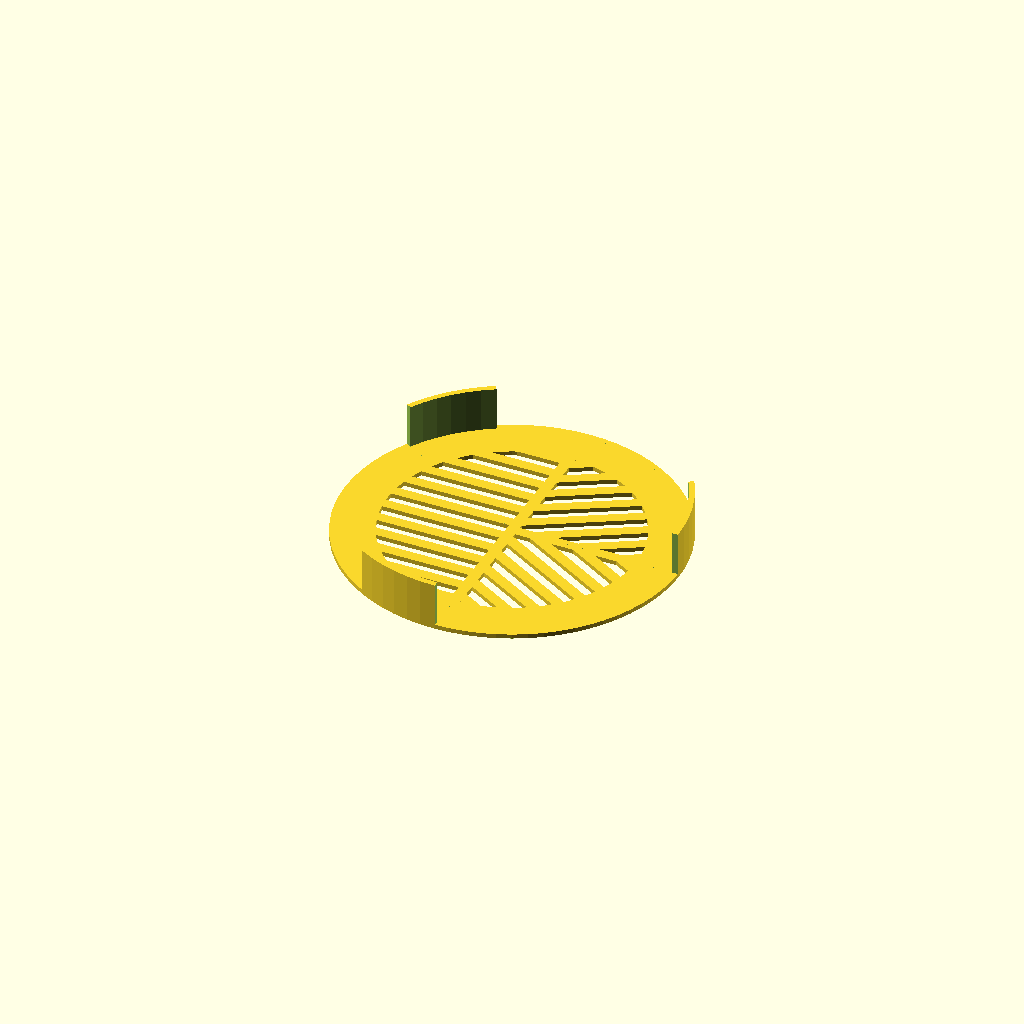
Cell 1: the model at its default parameters.
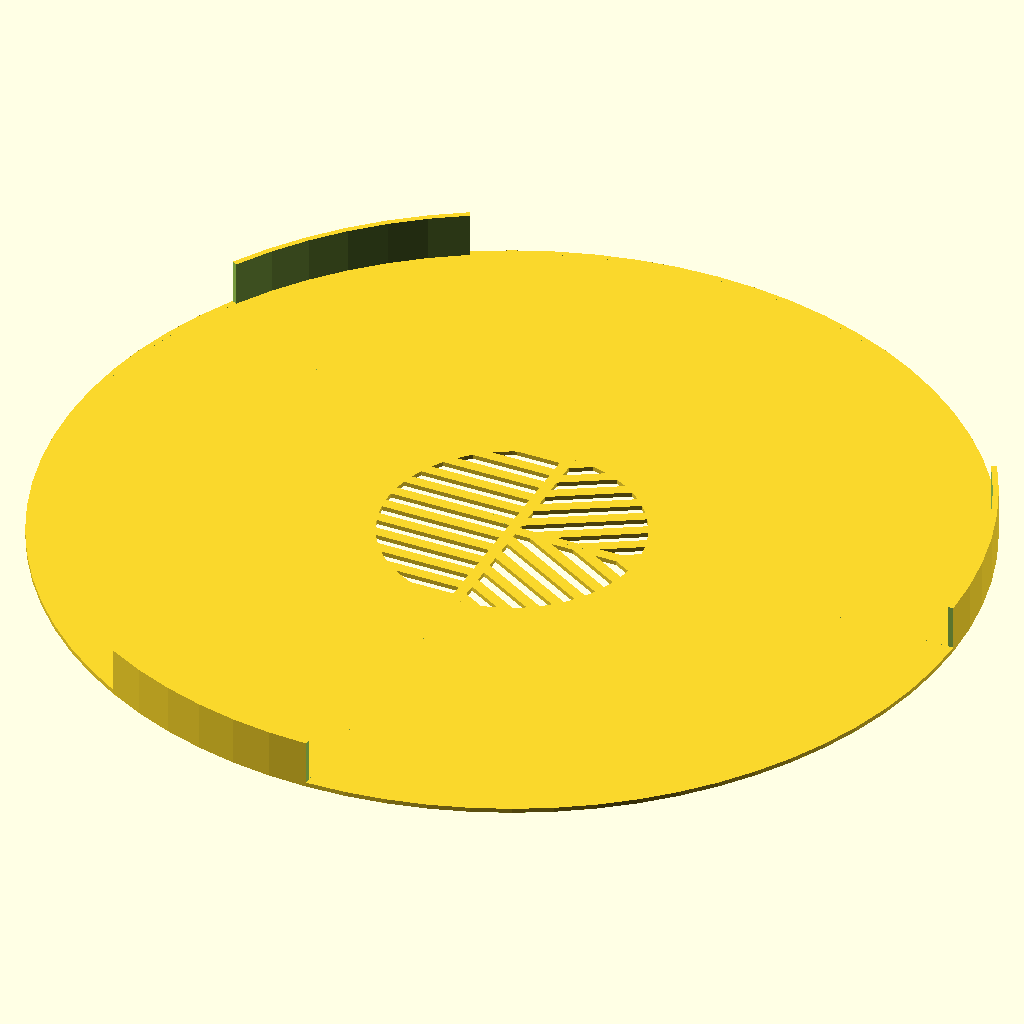
Cell 2: the same model with outerDiameter = 400.
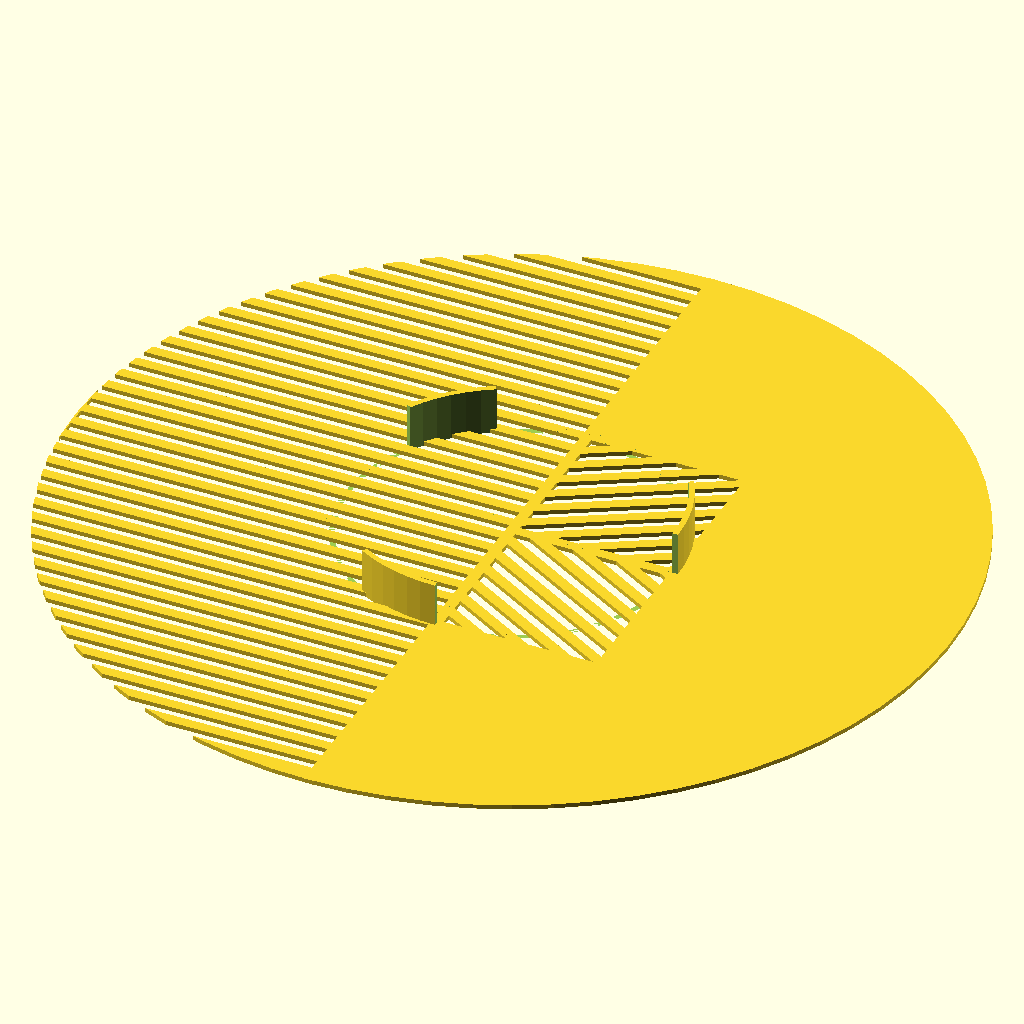
Cell 3: the same model with aperture = 400.
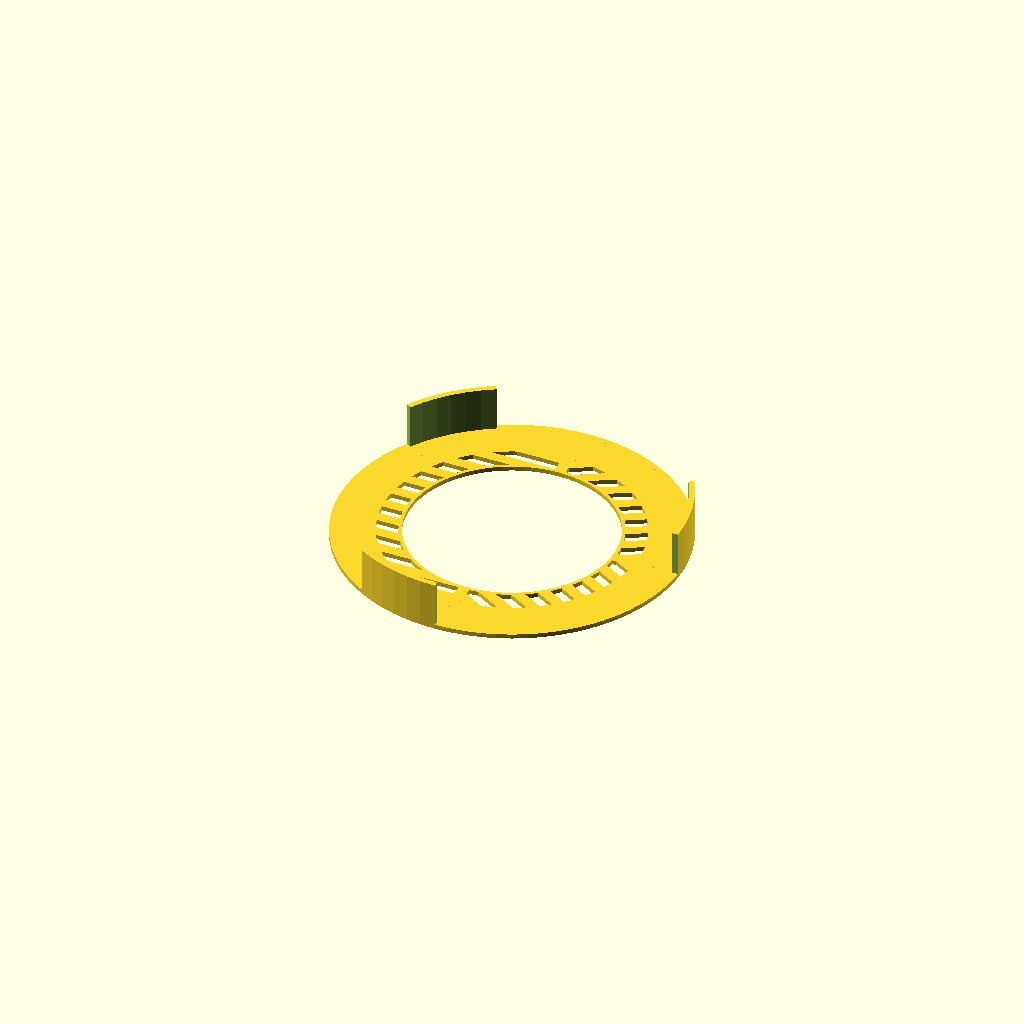
Cell 4: centerHoleDiameter = 90 (everything else at default).
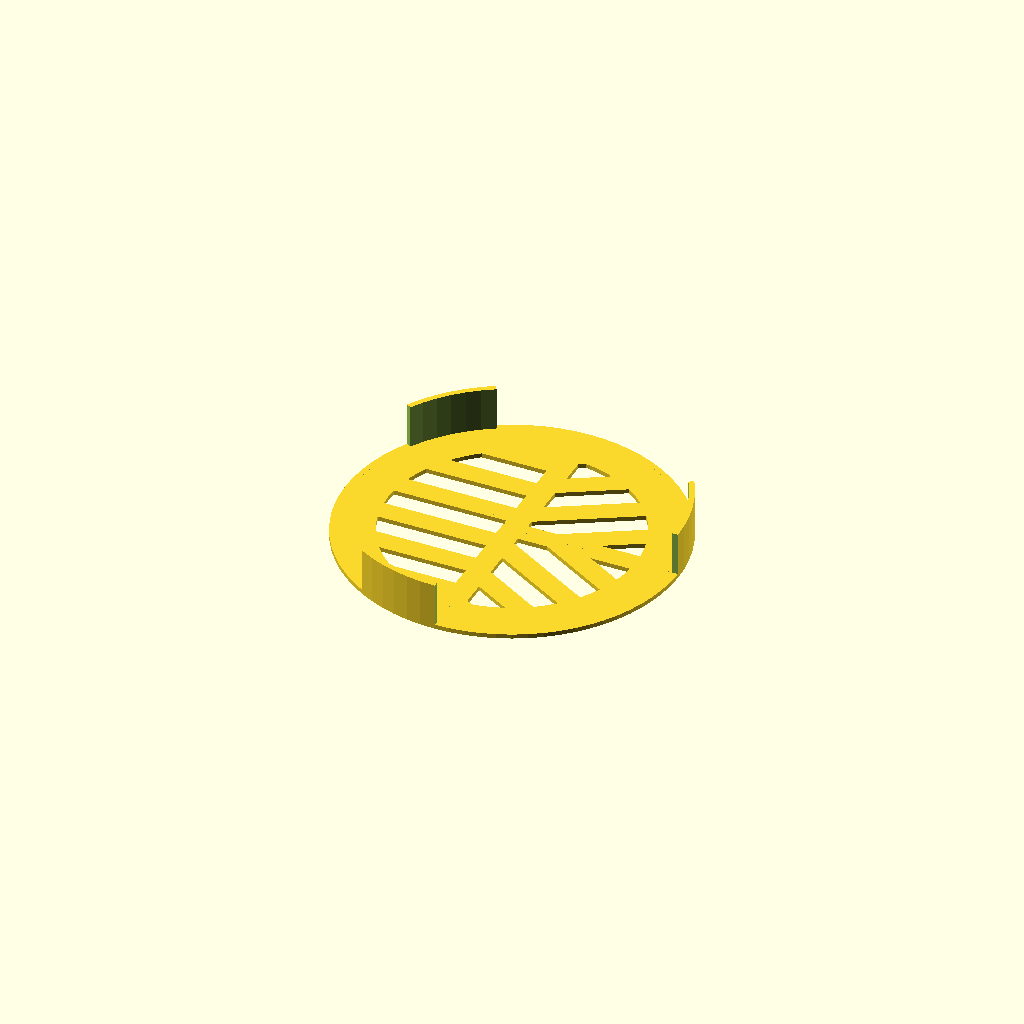
Cell 5 — gap set to 10, the other parameters unchanged.
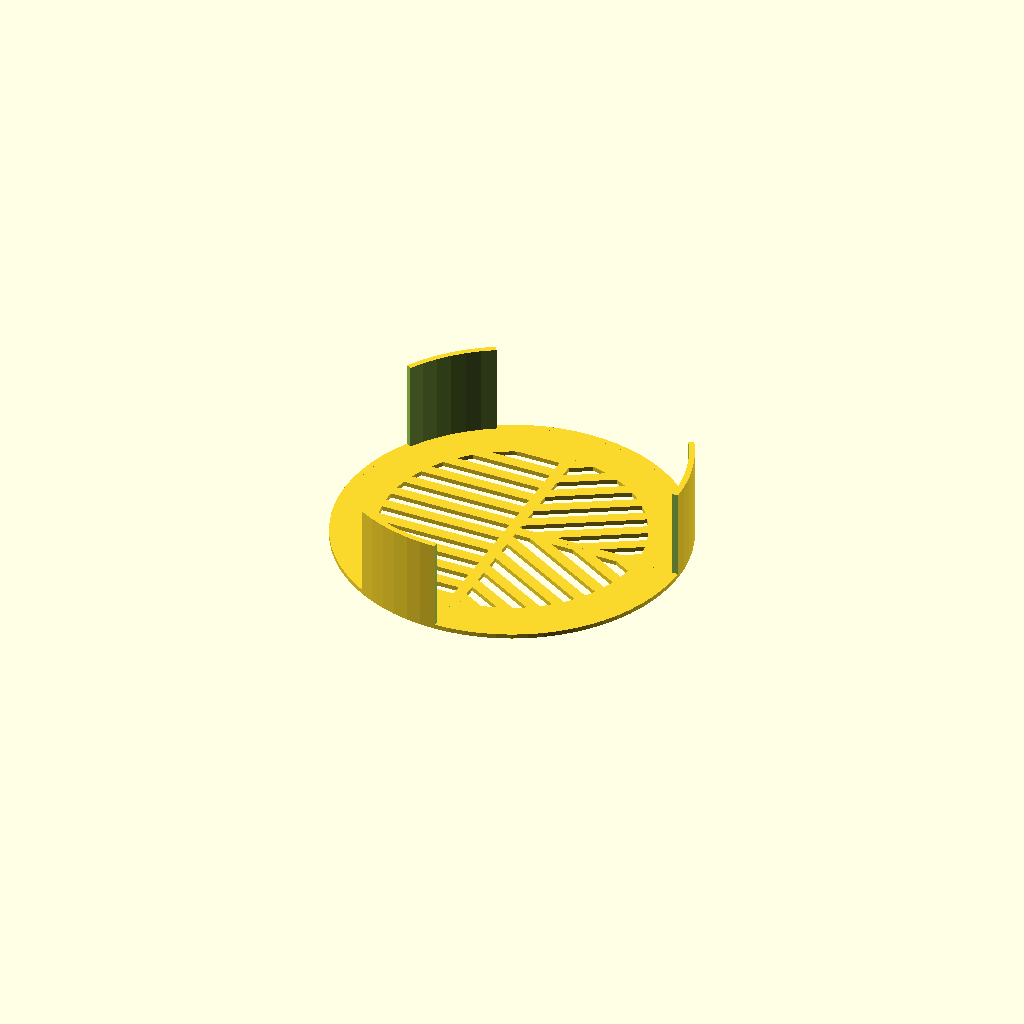
Cell 6: ringHeight = 40 (everything else at default).
One fixed orthographic camera (rotation 55°, 0°, 25°; colour scheme Cornfield) for every cell.
Source of the model, scadFiles/1679036/2606421.scad:
/*                                                 -*- c++ -*-

 * A Bahtinov mask generator.

 * Units in mm, default values are for

 * a Celestron NexStar GPS 8.

 *

 * Copyright 2013-2014, Brent Burton

 * License: CC-BY-SA

 *

 * Updated: 2014-06-23

 */

 

/*

 Modified by Eric 2016:

 For installation over the outside of the end of a telescope instead of inside

 Default values are for an Orion XT4.5

*/ 





// This is the diameter of the mask. For this version use the OD of your scope.

outerDiameter = 146; // [80:400]



// The telescope light's path diameter.

aperture = 114; // [80:400]



// Diameter of secondary mirror holder. If no secondary, set to 0.

centerHoleDiameter = 0; // [0:90]



// Width of the gaps and the bars.

gap = 5; // [4:10]



//height of the retaining ring in mm

ringHeight=20;



//thickness of the retaining ring in mm

ringThickness=5;



//number of ring pieces

ringPieces=3; 



//angle of the three pieces in the retaining ring. Use (360/ringPieces) for a solid ring.

ringPiece=30;



//rotate the retaining ring pieces with respect to the mask (in degrees)

ringRotation=0;





/* create a series of bars covering roughly one half of the

 * scope aperture. Located in the +X side.

 */

module bars(gap, width, num=5) {

    num = round(num);

    for (i=[-num:num]) {

        translate([width/2,i*2*gap]) square([width,gap], center=true);

    }

}



module bahtinovBars(gap,width) {

    numBars = aperture/2 / gap / 2 -1;

    // +X +Y bars

    intersection() {

        rotate([0,0,30]) bars(gap, width, numBars);

        square([outerDiameter/2, outerDiameter/2], center=false);

    }

    // +X -Y bars

    intersection() {

        rotate([0,0,-30]) bars(gap, width, numBars);

        translate([0,-outerDiameter/2]) square([outerDiameter/2, outerDiameter/2], center=false);

    }

    // -X bars

    rotate([0,0,180]) bars(gap, width, numBars);

}



$fn=72;

module bahtinov2D() {

    width = aperture/2;

    difference() {                          // overall plate minus center hole

        union() {

            difference() {                  // trims the mask to aperture size

                circle(r=aperture/2+1);

                bahtinovBars(gap,width);

            }

            difference() {                  // makes the outer margin

                circle(r=outerDiameter/2+ringThickness/2+1);  //Eric removed the -1 and replaced with +ringThickness/2+1

                circle(r=aperture/2);

            }

            // Add horizontal and vertical structural bars:

            square([gap,2*(aperture/2+1)], center=true);

            translate([aperture/4,0]) square([aperture/2+1,gap], center=true);

            // Add center hole margin if needed:

            if (centerHoleDiameter > 0 && centerHoleDiameter < outerDiameter) {

                circle(r=(centerHoleDiameter+gap)/2);

            }

        }

        // subtract center hole if needed

        if (centerHoleDiameter > 0 && centerHoleDiameter < outerDiameter) {

            circle(r=centerHoleDiameter/2+1);

        }

    }

}



module pie_slice(r = 10, deg = 30) {

    degn = (deg % 360 > 0) ? deg % 360 : deg % 360;

    echo(degn);

    difference() {

        circle(r);

        if (degn > 180) intersection_for(a = [0, 180 - degn]) rotate(a) translate([-r, 0, 0]) #square(r * 2);

        else union() for(a = [0, 180 - degn]) rotate(a) translate([-r, 0, 0]) square(r * 2);

    }

}





module retainingring(){

    difference(){

    cylinder(h=ringHeight+2,d=outerDiameter+ringThickness+2);

    translate([0,0,-1])cylinder(h=ringHeight+4,d=outerDiameter+2);

    for(angle=[0:360/ringPieces:359]){

        rotate([0,0,angle])

            linear_extrude(height=ringHeight+4)

                pie_slice(r=outerDiameter/2+ringThickness,deg=360/ringPieces-ringPiece);    

        }

    }

}











union() {

    linear_extrude(height=2) bahtinov2D();

    // add a little handle //Eric removed so it would print easier

    //translate([outerDiameter/2-gap,0,0]) cylinder(r=gap/2, h=12);

    

    //add a retaining ring

    rotate([0,0,ringRotation]) retainingring();

    

    

}
Parameter table extracted from the source (name, type, default, range or options):
outerDiameter: number, default 146, range 80 to 400
aperture: number, default 114, range 80 to 400
centerHoleDiameter: number, default 0, range 0 to 90
gap: number, default 5, range 4 to 10
ringHeight: number, default 20
ringThickness: number, default 5
ringPieces: number, default 3
ringPiece: number, default 30
ringRotation: number, default 0
